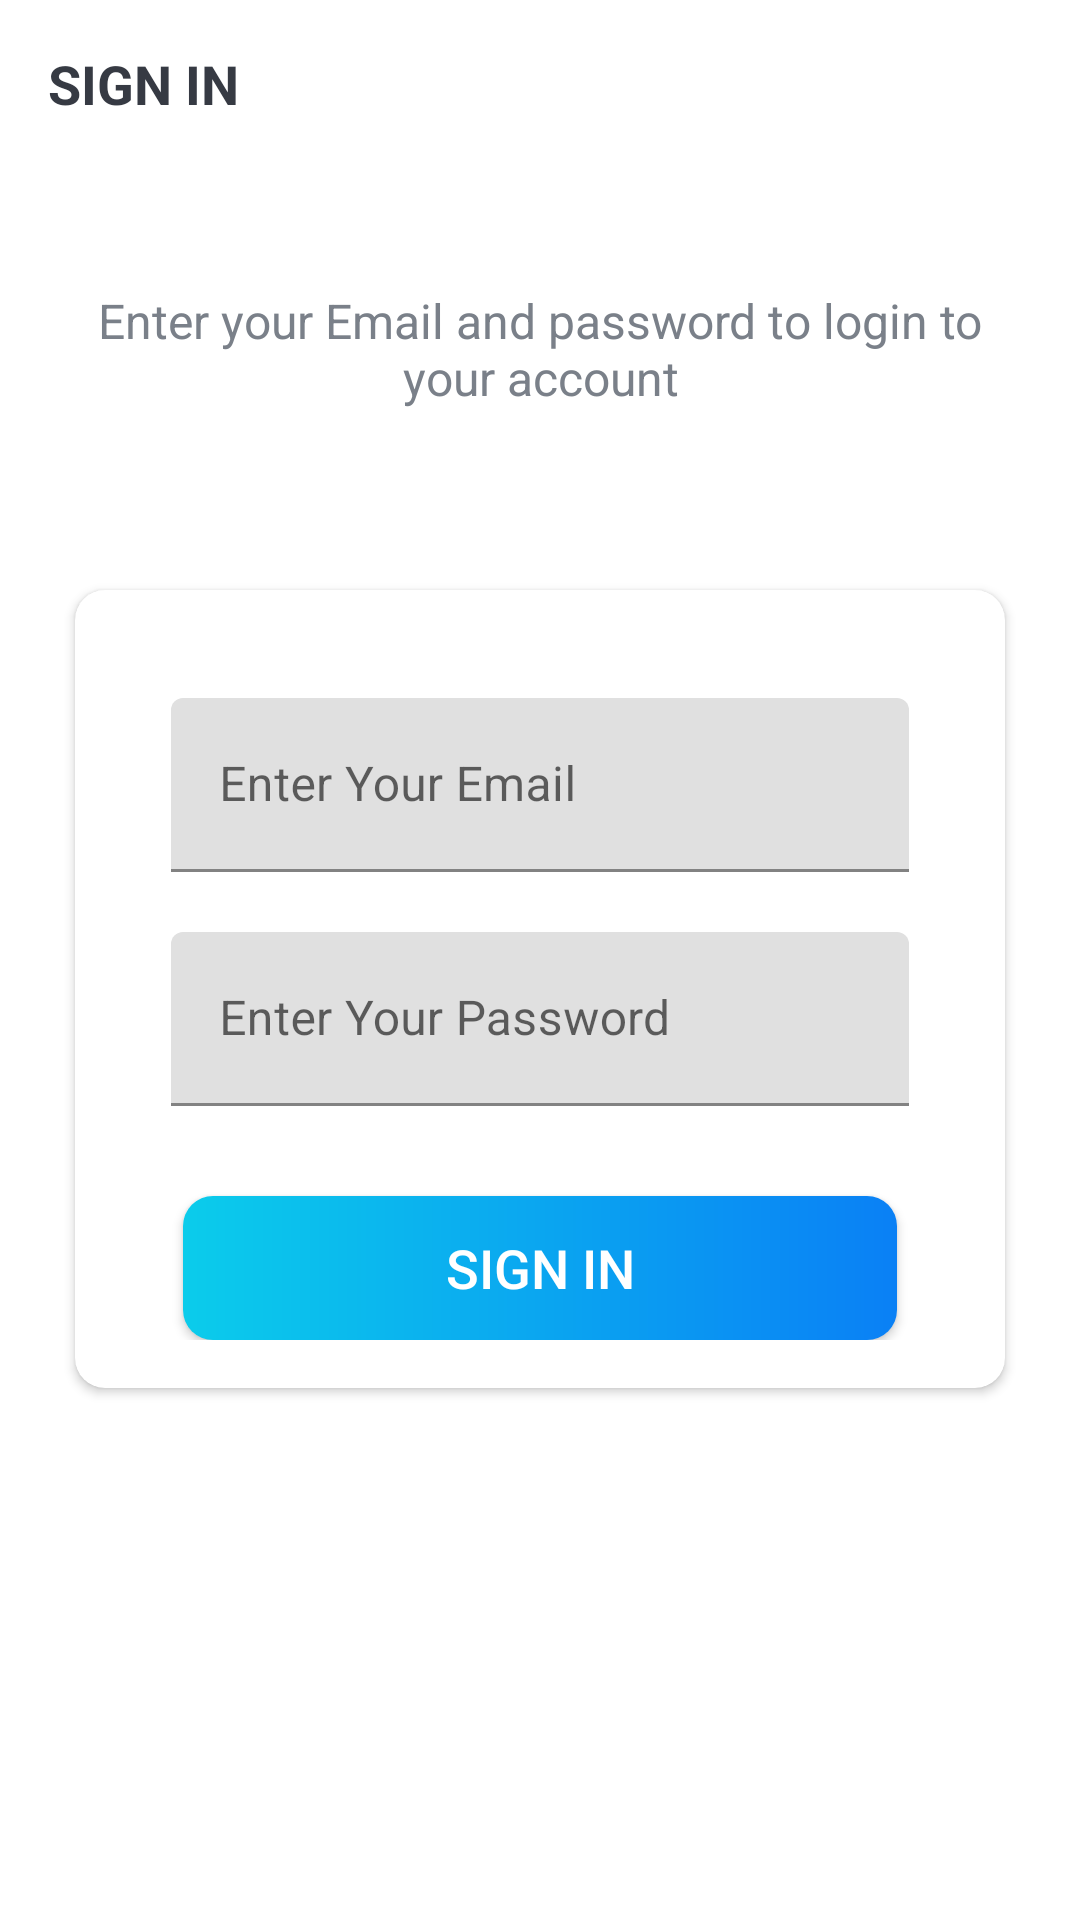

Here is an Android app screen rendered from its layout file. Give the layout XML and the strings, colors and styles it references.
<!-- AndroidManifest.xml: activity theme Theme.Pro_Manager.NoActionBar -->
<!-- res/layout/activity_sign_in.xml -->
<?xml version="1.0" encoding="utf-8"?>
<LinearLayout xmlns:android="http://schemas.android.com/apk/res/android"
    xmlns:app="http://schemas.android.com/apk/res-auto"
    xmlns:tools="http://schemas.android.com/tools"
    android:layout_width="match_parent"
    android:layout_height="match_parent"
    android:orientation="vertical"
    android:background="@drawable/intro_background"
    tools:context=".activities.SignInActivity">

    <androidx.appcompat.widget.Toolbar
        android:id="@+id/toolbar_sign_In_activity"
        android:layout_width="match_parent"
        android:layout_height="?attr/actionBarSize"
        >

        <TextView
            android:id="@+id/tv_title"
            android:layout_width="match_parent"
            android:layout_height="match_parent"
            android:gravity="center_vertical"
            android:text="@string/sign_in"
            android:textColor="@color/primary_text_color"
            android:textSize="@dimen/toolbar_title_text_size"
            android:textStyle="bold" />


    </androidx.appcompat.widget.Toolbar>

    <LinearLayout
        android:layout_width="match_parent"
        android:layout_height="match_parent"
        android:layout_gravity="center"
        android:layout_marginTop="@dimen/authentication_screen_content_marginTop"
        android:orientation="vertical">

        <TextView
            android:layout_width="match_parent"
            android:layout_height="wrap_content"
            android:layout_marginStart="@dimen/authentication_screen_marginStartEnd"
            android:layout_marginEnd="@dimen/authentication_screen_marginStartEnd"
            android:gravity="center"
            android:text="@string/sign_in_description_text"
            android:textColor="@color/secondary_text_color"
            android:textSize="@dimen/authentication_description_text_size"
            tools:ignore="TextContrastCheck" />

        <androidx.cardview.widget.CardView
            android:layout_width="match_parent"
            android:layout_height="wrap_content"
            android:layout_marginStart="@dimen/authentication_screen_marginStartEnd"
            android:layout_marginTop="@dimen/authentication_screen_card_view_marginTop"
            android:layout_marginEnd="@dimen/authentication_screen_marginStartEnd"
            android:elevation="@dimen/card_view_elevation"
            android:background="?attr/selectableItemBackground"
            app:cardCornerRadius="@dimen/card_view_corner_radius">

            <LinearLayout
                android:layout_width="match_parent"
                android:layout_height="wrap_content"
                android:orientation="vertical"
                android:padding="@dimen/card_view_layout_content_padding">



                <com.google.android.material.textfield.TextInputLayout
                    android:layout_width="match_parent"
                    android:layout_height="wrap_content"
                    android:layout_marginStart="@dimen/authentication_screen_til_marginStartEnd"
                    android:layout_marginTop="@dimen/authentication_screen_till_marginTop"
                    android:layout_marginEnd="@dimen/authentication_screen_til_marginStartEnd">

                    <EditText
                        android:id="@+id/et_emailsignin"
                        android:layout_width="match_parent"
                        android:layout_height="58dp"
                        android:gravity="center_vertical"
                        android:hint="@string/email"
                        android:inputType="textEmailAddress"
                        android:textSize="@dimen/et_text_size" />

                </com.google.android.material.textfield.TextInputLayout>

                <com.google.android.material.textfield.TextInputLayout
                    android:layout_width="match_parent"
                    android:layout_height="wrap_content"
                    android:layout_marginStart="@dimen/authentication_screen_til_marginStartEnd"
                    android:layout_marginTop="@dimen/authentication_screen_till_marginTop"
                    android:layout_marginEnd="@dimen/authentication_screen_til_marginStartEnd">

                    <EditText
                        android:id="@+id/et_passwordsignin"
                        android:layout_width="match_parent"
                        android:layout_height="58dp"
                        android:gravity="center_vertical"
                        android:hint="@string/password"
                        android:inputType="textPassword"
                        android:textSize="@dimen/et_text_size" />

                </com.google.android.material.textfield.TextInputLayout>

                <Button
                    android:id="@+id/btn_sign_in"
                    android:layout_width="match_parent"
                    android:layout_height="wrap_content"
                    android:gravity="center"
                    android:layout_marginStart="@dimen/btn_marginStartEnd"
                    android:layout_marginTop="@dimen/sign_up_screen_btn_marginTop"
                    android:layout_marginEnd="@dimen/btn_marginStartEnd"
                    android:background="@drawable/shape_button_rounded"
                    android:layout_gravity="center"
                    android:paddingTop="@dimen/btn_paddingTopBottom"
                    android:paddingBottom="@dimen/btn_paddingTopBottom"
                    android:text="@string/sign_in"
                    android:textColor="@android:color/white"
                    android:textSize="@dimen/btn_text_size"
                    />

            </LinearLayout>

        </androidx.cardview.widget.CardView>

    </LinearLayout>

</LinearLayout>
<!-- resources referenced by this layout -->
<resources>
  <color name="primary_text_color">#363A43</color>
  <color name="secondary_text_color">#7A8089</color>
  <dimen name="authentication_description_text_size">16sp</dimen>
  <dimen name="authentication_screen_card_view_marginTop">60dp</dimen>
  <dimen name="authentication_screen_content_marginTop">40dp</dimen>
  <dimen name="authentication_screen_marginStartEnd">25dp</dimen>
  <dimen name="authentication_screen_til_marginStartEnd">16dp</dimen>
  <dimen name="authentication_screen_till_marginTop">20dp</dimen>
  <dimen name="btn_marginStartEnd">20dp</dimen>
  <dimen name="btn_paddingTopBottom">8dp</dimen>
  <dimen name="btn_text_size">18sp</dimen>
  <dimen name="card_view_corner_radius">10dp</dimen>
  <dimen name="card_view_elevation">10dp</dimen>
  <dimen name="card_view_layout_content_padding">16dp</dimen>
  <dimen name="et_text_size">16sp</dimen>
  <dimen name="sign_up_screen_btn_marginTop">30dp</dimen>
  <dimen name="toolbar_title_text_size">18sp</dimen>
  <!-- drawable shape_button_rounded (drawable-v24) -->
  <?xml version="1.0" encoding="utf-8"?>
  <shape xmlns:android="http://schemas.android.com/apk/res/android"
      android:shape="rectangle">
      <gradient
          android:angle="360"
          android:endColor="#0A80f5"
          android:startColor="#0BCCEB"
          android:type="linear"
          >
  
      </gradient>
  
      <corners android:radius="10dp"/>
  </shape>
  <string name="email">Enter Your Email</string>
  <string name="password">Enter Your Password</string>
  <string name="sign_in">SIGN IN</string>
  <string name="sign_in_description_text">Enter your Email and password to login to your account</string>
  <style name="Theme.Pro_Manager.NoActionBar">
          <item name="windowActionBar">false</item>
          <item name="windowNoTitle">true</item>
  
      </style>
</resources>
